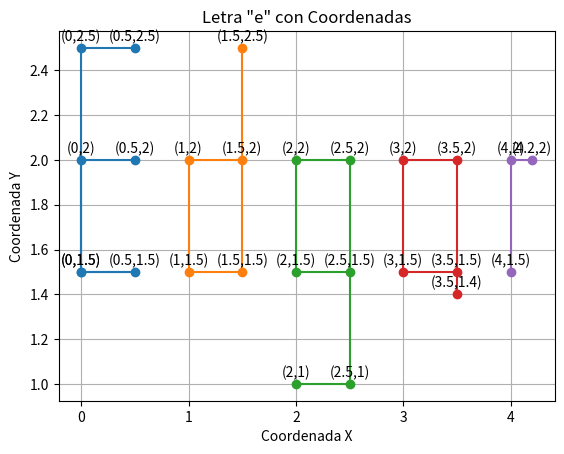

Recreate this plot in Python.
import matplotlib.pyplot as plt

# Coordenadas para la letra "e"
x_e = [0.5, 0, 0, 0.5, 0, 0, 0.5]
y_e = [2.5, 2.5, 1.5, 1.5, 1.5, 2, 2]

# Coordenadas para la letra "d"
x_d = [1.5, 1.5, 1, 1, 1.5]
y_d = [2.5, 1.5, 1.5, 2, 2 ]

# Coordenadas para la letra "g"
x_g = [2, 2.5, 2.5, 2, 2, 2.5]
y_g = [1, 1, 2, 2, 1.5, 1.5 ]

# Coordenadas para la letra "a"
x_a = [3.5, 3, 3, 3.5, 3.5]
y_a = [1.5, 1.5, 2, 2, 1.4 ]

# Coordenadas para la letra "r"
x_r = [4.2, 4, 4]
y_r = [2, 2, 1.5]

# Crear la figura y el gráfico
fig, ax = plt.subplots()

# Graficar la letra "e"
ax.plot(x_e, y_e, marker='o', linestyle='-')
ax.plot(x_d, y_d, marker='o', linestyle='-')
ax.plot(x_g, y_g, marker='o', linestyle='-')
ax.plot(x_a, y_a, marker='o', linestyle='-')
ax.plot(x_r, y_r, marker='o', linestyle='-')

# Etiquetar los puntos"e"
for i, (xi, yi) in enumerate(zip(x_e, y_e)):
    ax.annotate(f'({xi},{yi})', (xi, yi), textcoords="offset points", xytext=(0,5), ha='center')

# Etiquetar los puntos"d"
for i, (xi, yi) in enumerate(zip(x_d, y_d)):
    ax.annotate(f'({xi},{yi})', (xi, yi), textcoords="offset points", xytext=(0,5), ha='center')

# Etiquetar los puntos"g"
for i, (xi, yi) in enumerate(zip(x_g, y_g)):
    ax.annotate(f'({xi},{yi})', (xi, yi), textcoords="offset points", xytext=(0,5), ha='center')

# Etiquetar los puntos"a"
for i, (xi, yi) in enumerate(zip(x_a, y_a)):
    ax.annotate(f'({xi},{yi})', (xi, yi), textcoords="offset points", xytext=(0,5), ha='center')

# Etiquetar los puntos"r"
for i, (xi, yi) in enumerate(zip(x_r, y_r)):
    ax.annotate(f'({xi},{yi})', (xi, yi), textcoords="offset points", xytext=(0,5), ha='center')
# Mostrar el gráfico 
plt.xlabel('Coordenada X')
plt.ylabel('Coordenada Y')
plt.title('Letra "e" con Coordenadas')
plt.grid(True)
plt.show()